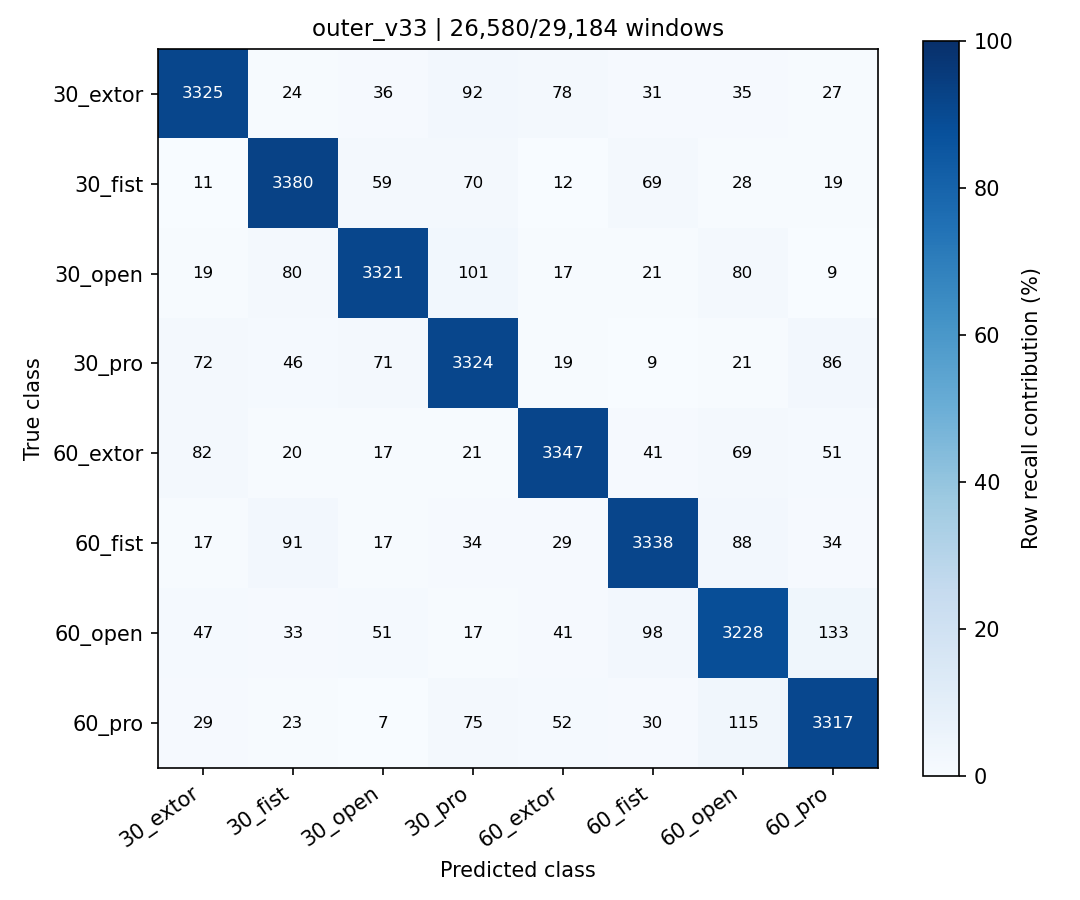

The table this chart was drawn from, first rows:
true_class, 30_extor, 30_fist, 30_open, 30_pro, 60_extor, 60_fist, 60_open, 60_pro
30_extor, 3325, 24, 36, 92, 78, 31, 35, 27
30_fist, 11, 3380, 59, 70, 12, 69, 28, 19
30_open, 19, 80, 3321, 101, 17, 21, 80, 9
30_pro, 72, 46, 71, 3324, 19, 9, 21, 86
60_extor, 82, 20, 17, 21, 3347, 41, 69, 51
60_fist, 17, 91, 17, 34, 29, 3338, 88, 34
60_open, 47, 33, 51, 17, 41, 98, 3228, 133
60_pro, 29, 23, 7, 75, 52, 30, 115, 3317
